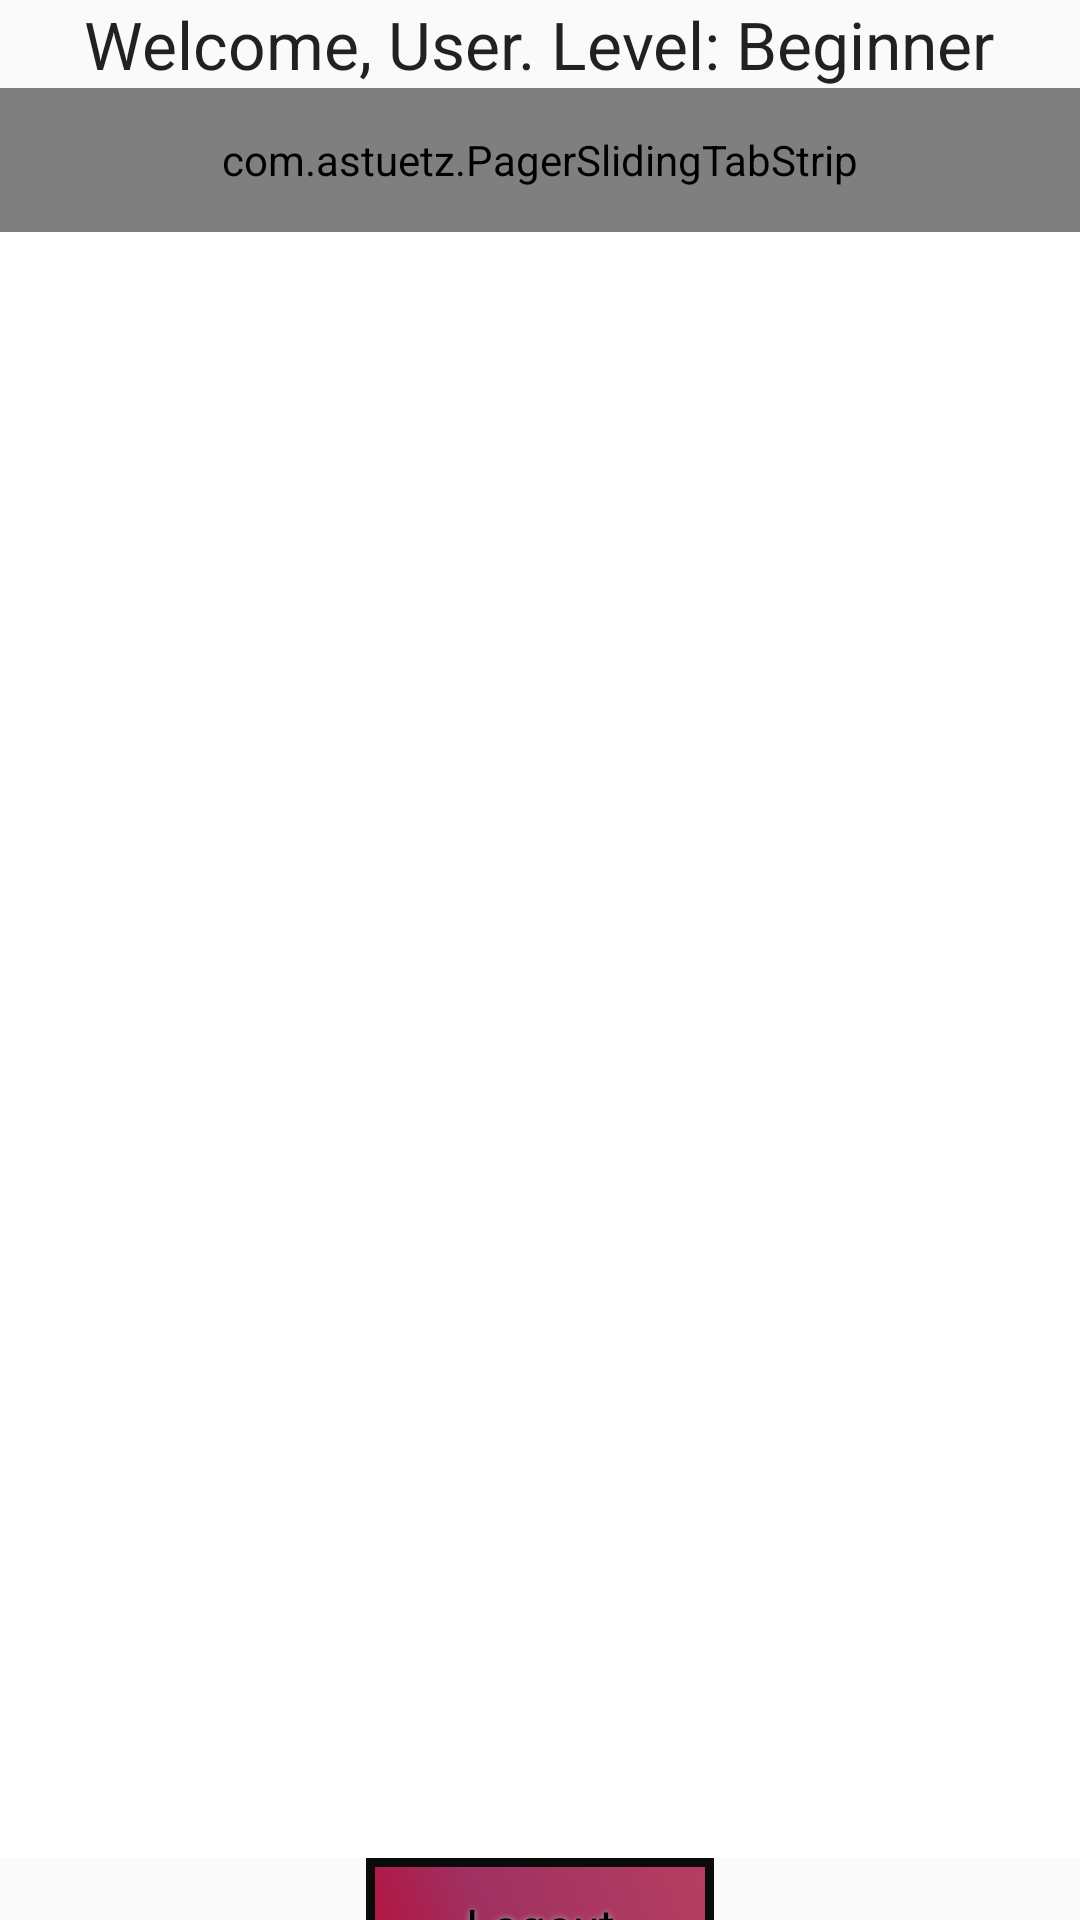

Produce the Android XML layout that renders to this screen, including the resource entries it uses.
<!-- AndroidManifest.xml: application theme AppTheme -->
<!-- res/layout/loggedin.xml -->
<LinearLayout xmlns:android="http://schemas.android.com/apk/res/android"
    xmlns:app="http://schemas.android.com/apk/res-auto"
    android:layout_width="match_parent"
    android:layout_height="match_parent"
    android:orientation="vertical"
    android:weightSum="1">

    <TextView
        android:layout_width="wrap_content"
        android:layout_height="wrap_content"
        android:textAppearance="?android:attr/textAppearanceLarge"
        android:text="Welcome, User. Level: Beginner"
        android:id="@+id/textView"
        android:layout_gravity="center_horizontal" />


    <com.astuetz.PagerSlidingTabStrip
        android:id="@+id/tabs"
        app:pstsShouldExpand="true"
        app:pstsTextAllCaps="true"
        app:pstsIndicatorColor="@color/colorPrimaryDark"
        android:layout_width="match_parent"
        android:layout_height="48dp" />

    <android.support.v4.view.ViewPager
        android:id="@+id/viewpager"
        android:layout_width="match_parent"
        android:layout_height="374dp"
        android:background="@android:color/white"
        android:layout_weight="1.17" />
    <Button
        android:textColor="#000000"
        android:background="@drawable/buttonshape"
        android:shadowColor="#A8A8A8"
        android:shadowDx="0"
        android:shadowDy="0"
        android:shadowRadius="5"
        android:layout_width="116dp"
        android:layout_height="45dp"
        android:text="Logout"
        android:id="@+id/logoutButton" android:layout_gravity="center_horizontal"
        android:textSize="16sp"/>

</LinearLayout>
<!-- resources referenced by this layout -->
<resources>
  <color name="colorPrimaryDark">#9f3060</color>
  <!-- drawable buttonshape (drawable) -->
  <?xml version="1.0" encoding="utf-8"?>
  
  <selector xmlns:android="http://schemas.android.com/apk/res/android">
      <item android:drawable="@drawable/button_pressed_fragment" android:state_pressed="true"></item>
      <item android:drawable="@drawable/button_fragment"></item>
  </selector>
  <style name="AppTheme" parent="Theme.AppCompat.Light">
          
          <item name="colorPrimary">@color/colorPrimary</item>
          <item name="colorPrimaryDark">@color/colorPrimaryDark</item>
          <item name="colorAccent">@color/colorAccent</item>
          <item name="android:buttonStyle">@style/AppThemeButton</item>
      </style>
  <!-- drawable button_pressed_fragment (drawable) -->
  <?xml version="1.0" encoding="utf-8"?>
  
  <shape xmlns:android="http://schemas.android.com/apk/res/android" android:shape="rectangle" >
      <corners
          android:topLeftRadius="0dp"
          android:topRightRadius="0dp"
          android:bottomLeftRadius="0dp"
          android:bottomRightRadius="0dp"
          />
      <solid
          android:color="#314F26"
          />
      <padding
          android:left="0dp"
          android:top="0dp"
          android:right="0dp"
          android:bottom="0dp"
          />
      <size
          android:width="270dp"
          android:height="60dp"
          />
      <stroke
          android:width="3dp"
          android:color="#0A0A0A"
          />
  </shape>
  <!-- drawable button_fragment (drawable) -->
  <?xml version="1.0" encoding="utf-8"?>
  
  <shape xmlns:android="http://schemas.android.com/apk/res/android" android:shape="rectangle" >
      <corners
          android:topLeftRadius="0dp"
          android:topRightRadius="0dp"
          android:bottomLeftRadius="0dp"
          android:bottomRightRadius="0dp"
          />
      <gradient
          android:angle="45"
          android:centerX="35%"
          android:centerColor="#9F3060"
          android:startColor="#B80F3C"
          android:endColor="#B53F62"
          android:type="linear"
          />
      <padding
          android:left="0dp"
          android:top="0dp"
          android:right="0dp"
          android:bottom="0dp"
          />
      <size
          android:width="270dp"
          android:height="60dp"
          />
      <stroke
          android:width="3dp"
          android:color="#0A0A0A"
          />
  </shape>
  <color name="colorPrimary">#b53f62</color>
  <color name="colorAccent">#ede4134a</color>
  <style name="AppThemeButton" parent="@android:style/Widget.Button">
          <item name="android:background">@drawable/button</item>
      </style>
</resources>
